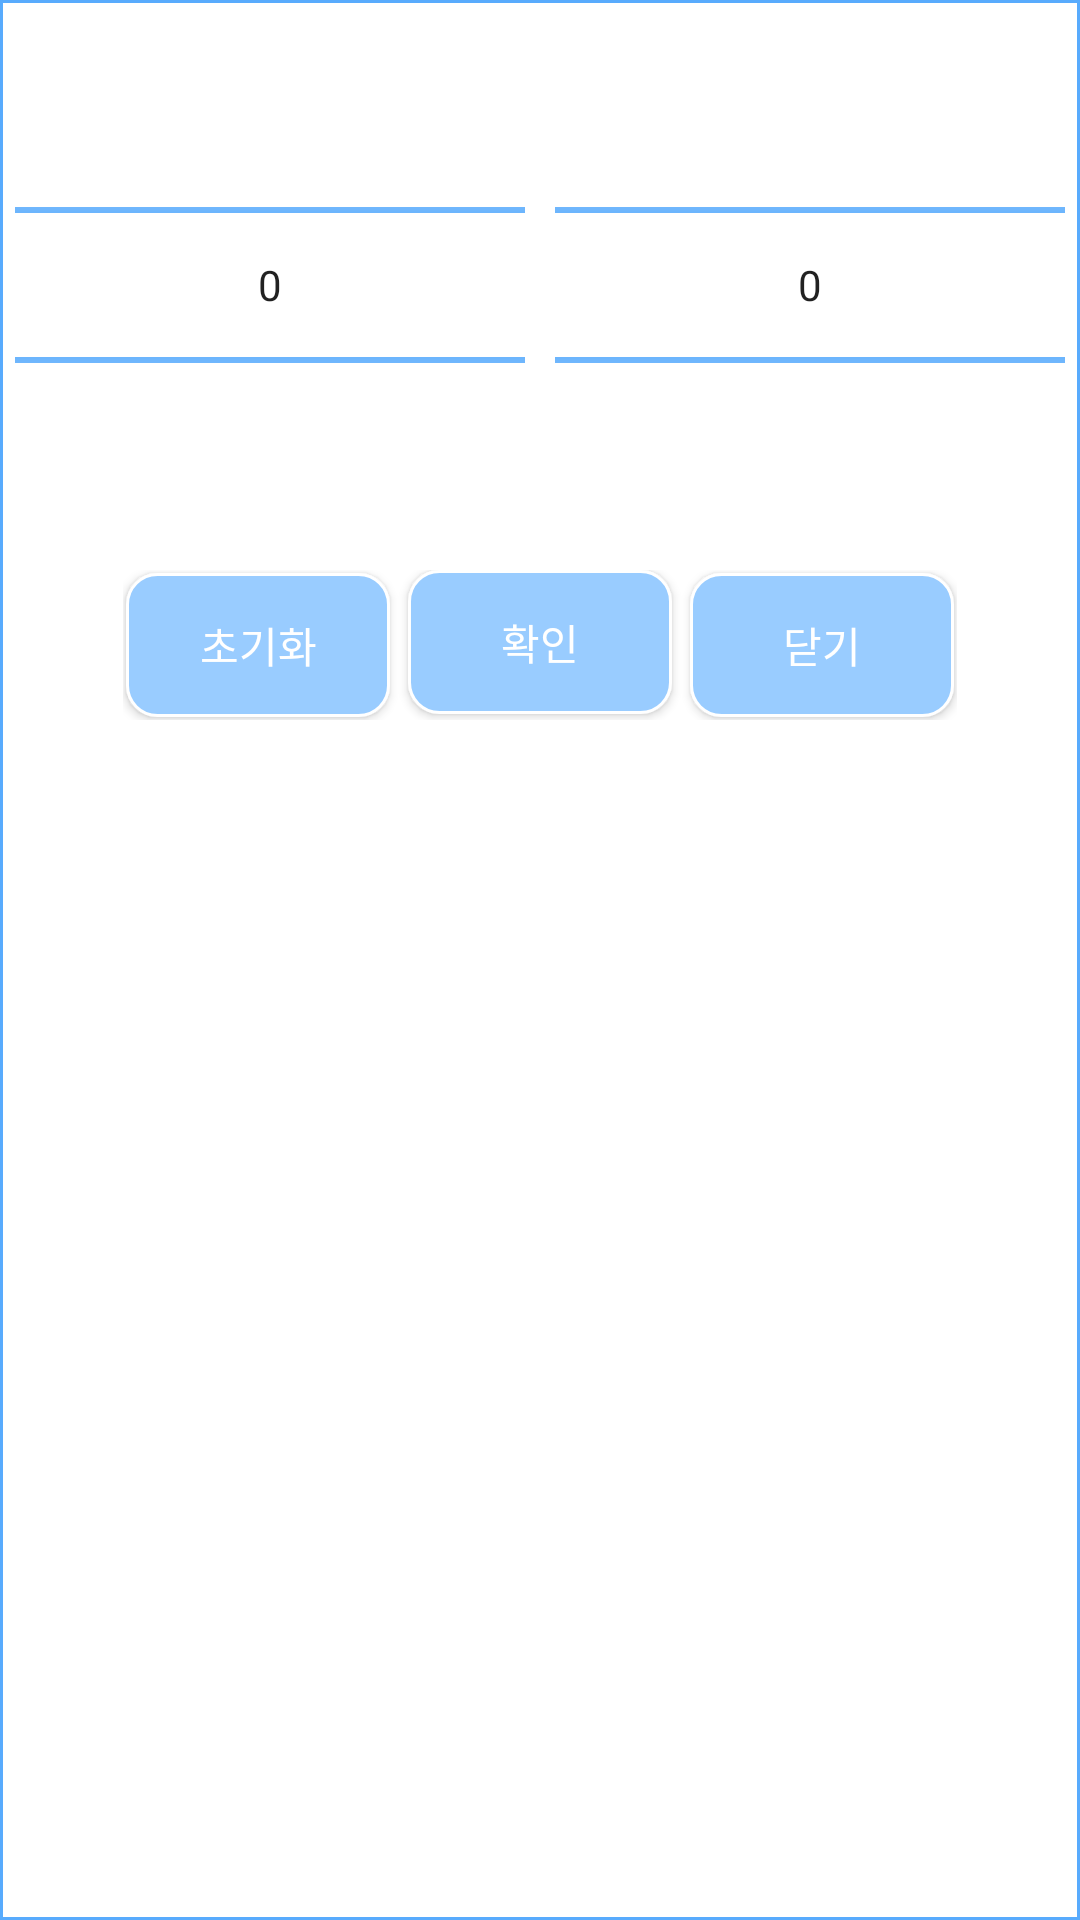

Android layout source for this screen:
<!-- AndroidManifest.xml: application theme Theme.AccountBook -->
<!-- res/layout/activity_popup_date_picker.xml -->
<?xml version="1.0" encoding="utf-8"?>
<layout xmlns:android="http://schemas.android.com/apk/res/android"
    xmlns:tools="http://schemas.android.com/tools">

    <LinearLayout
        android:layout_width="300dp"
        android:layout_height="wrap_content"
        android:orientation="vertical"
        android:background="@drawable/background_rectangle02"
        tools:context="development.app.accountbook.activity.Popup_DatePicker">

        <LinearLayout
            android:layout_width="match_parent"
            android:layout_height="wrap_content"
            android:orientation="horizontal">
            <NumberPicker
                android:id="@+id/popupDate_numberPicker01"
                android:theme="@style/MyNumberPickerTheme"
                android:layout_width="0dp"
                android:layout_height="wrap_content"
                android:layout_weight="1"
                android:layout_margin="5dp"
                android:descendantFocusability="blocksDescendants" />
            <NumberPicker
                android:id="@+id/popupDate_numberPicker02"
                android:theme="@style/MyNumberPickerTheme"
                android:layout_width="0dp"
                android:layout_height="wrap_content"
                android:layout_weight="1"
                android:layout_margin="5dp"
                android:descendantFocusability="blocksDescendants" />
        </LinearLayout>

        <LinearLayout
            android:layout_width="wrap_content"
            android:layout_height="wrap_content"
            android:layout_gravity="center"
            android:layout_marginBottom="10dp"
            android:orientation="horizontal">
            <androidx.appcompat.widget.AppCompatButton
                android:id="@+id/popupDate_clearBtn"
                android:layout_width="wrap_content"
                android:layout_height="wrap_content"
                android:layout_margin="1dp"
                android:text="@string/clear"
                android:textColor="@color/white"
                android:background="@drawable/background_rectangle_lightblue" />
            <androidx.appcompat.widget.AppCompatButton
                android:id="@+id/popupDate_okBtn"
                android:layout_width="wrap_content"
                android:layout_height="wrap_content"
                android:layout_marginHorizontal="5dp"
                android:text="@string/ok"
                android:textColor="@color/white"
                android:background="@drawable/background_rectangle_lightblue" />
            <androidx.appcompat.widget.AppCompatButton
                android:id="@+id/popupDate_closeBtn"
                android:layout_width="wrap_content"
                android:layout_height="wrap_content"
                android:layout_margin="1dp"
                android:text="@string/close"
                android:textColor="@color/white"
                android:background="@drawable/background_rectangle_lightblue" />
        </LinearLayout>

    </LinearLayout>
</layout>
<!-- resources referenced by this layout -->
<resources>
  <color name="white">#FFFFFFFF</color>
  <!-- drawable background_rectangle02 (drawable) -->
  <?xml version="1.0" encoding="utf-8"?>
  <layer-list xmlns:android="http://schemas.android.com/apk/res/android">
      <item
          android:top="0dp"
          android:bottom="0dp"
          android:left="0dp"
          android:right="0dp">
  
          <shape android:shape="rectangle">
              <stroke android:color="@color/light_blue02" android:width="1dp"/>
              <solid android:color="#FFFFFF" />
          </shape>
  
      </item>
  </layer-list>
  <!-- drawable background_rectangle_lightblue (drawable) -->
  <?xml version="1.0" encoding="utf-8"?>
  <shape xmlns:android="http://schemas.android.com/apk/res/android"
      android:shape="rectangle">
  
      <stroke
          android:color="@color/white"
          android:width="1dp"/>
      <corners
          android:radius="10dp"/>
      <solid
          android:color="@color/light_blue01"/>
  
  </shape>
  <string name="clear">초기화</string>
  <string name="close">닫기</string>
  <string name="ok">확인</string>
  <style name="MyNumberPickerTheme">
          <item name="colorControlNormal">@color/light_blue02</item>
      </style>
  <style name="Theme.AccountBook" parent="Theme.MaterialComponents.Light.DarkActionBar">
          
          <item name="colorPrimary">@color/purple_500</item>
          <item name="colorPrimaryVariant">@color/purple_700</item>
          <item name="colorOnPrimary">@color/white</item>
          
          <item name="colorSecondary">@color/teal_200</item>
          <item name="colorSecondaryVariant">@color/teal_700</item>
          <item name="colorOnSecondary">@color/black</item>
          
          <item name="android:statusBarColor">@color/gray01</item>
          
          <item name="windowActionBar">false</item>
          <item name="windowNoTitle">true</item>
      </style>
  <color name="light_blue02">#58ABFD</color>
  <color name="light_blue01">#99ccff</color>
  <color name="purple_500">#FF6200EE</color>
  <color name="purple_700">#FF3700B3</color>
  <color name="teal_200">#FF03DAC5</color>
  <color name="teal_700">#FF018786</color>
  <color name="black">#FF000000</color>
  <color name="gray01">#C3C3C3</color>
</resources>
